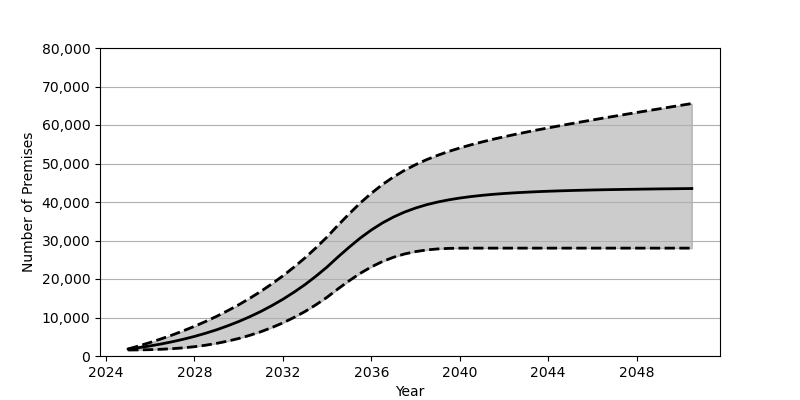

Source data for this figure (header and first rows):
Date, Low, Base, High
2025-01, 1559, 1801, 1831
2025-07, 1588, 2180, 2647
2026-01, 1649, 2626, 3523
2026-07, 1750, 3130, 4461
2027-01, 1907, 3707, 5467
2027-07, 2122, 4352, 6547
2028-01, 2418, 5084, 7713
2028-07, 2798, 5902, 8954
2029-01, 3285, 6810, 10302
2029-07, 3861, 7829, 11753
2030-01, 4550, 8951, 13306
2030-07, 5364, 10191, 14979
2031-01, 6301, 11562, 16782
2031-07, 7379, 13072, 18727
2032-01, 8607, 14734, 20815
2032-07, 10002, 16555, 23072
2033-01, 11561, 18551, 25501
2033-07, 13317, 20740, 28122
2034-01, 15281, 23132, 30946
2034-07, 17460, 25747, 33992
2035-01, 19557, 28272, 36951
2035-07, 21469, 30621, 39731
2036-01, 23144, 32725, 42269
2036-07, 24530, 34549, 44524
2037-01, 25645, 36095, 46507
2037-07, 26496, 37377, 48216
2038-01, 27117, 38431, 49701
2038-07, 27546, 39292, 50994
2039-01, 27813, 39992, 52128
2039-07, 27955, 40557, 53133
2040-01, 28007, 41025, 54031
2040-07, 28018, 41407, 54841
2041-01, 28018, 41723, 55592
2041-07, 28018, 41988, 56285
2042-01, 28018, 42206, 56937
2042-07, 28018, 42390, 57552
2043-01, 28018, 42544, 58141
2043-07, 28018, 42679, 58706
2044-01, 28018, 42791, 59249
2044-07, 28018, 42891, 59781
2045-01, 28018, 42976, 60298
2045-07, 28018, 43053, 60811
2046-01, 28018, 43121, 61306
2046-07, 28018, 43181, 61801
2047-01, 28018, 43230, 62283
2047-07, 28018, 43278, 62764
2048-01, 28018, 43317, 63242
2048-07, 28018, 43361, 63712
2049-01, 28018, 43402, 64179
2049-07, 28018, 43430, 64647
2050-01, 28018, 43465, 65113
2050-07, 28018, 43498, 65576
